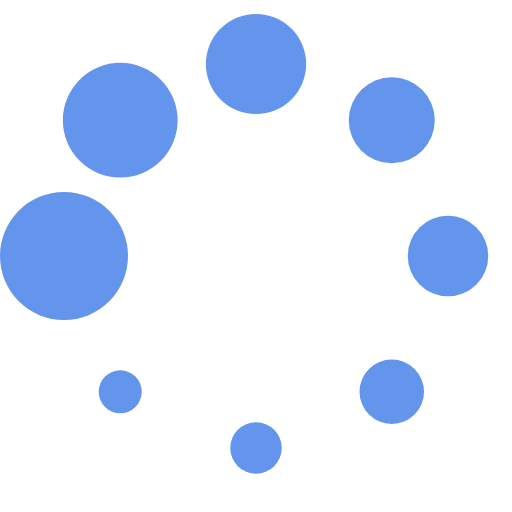
t = 0.00 s
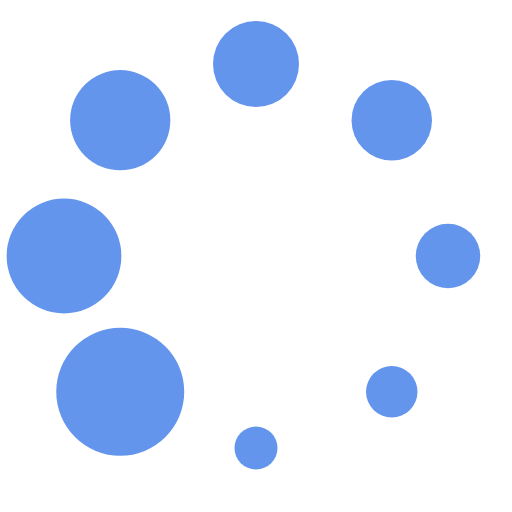
t = 0.13 s
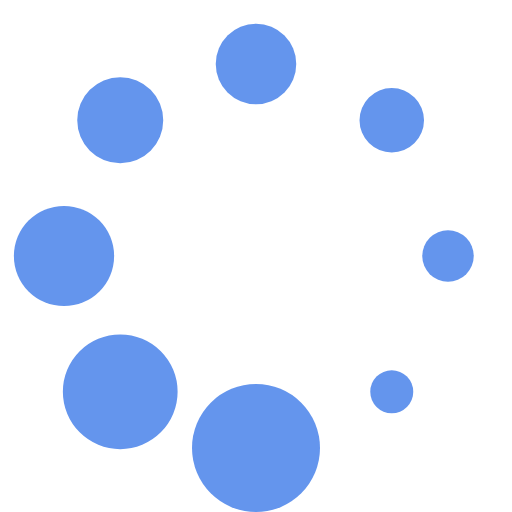
t = 0.23 s
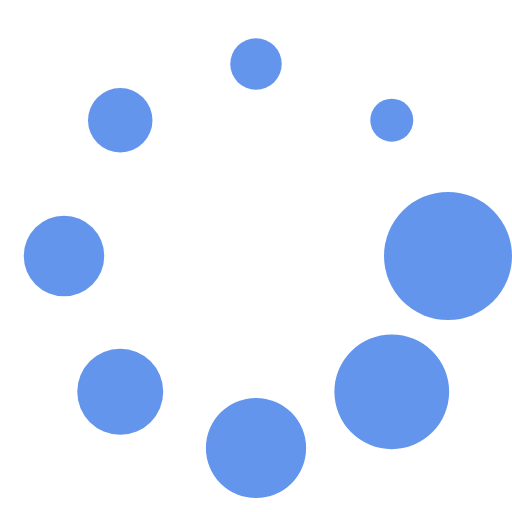
t = 0.36 s
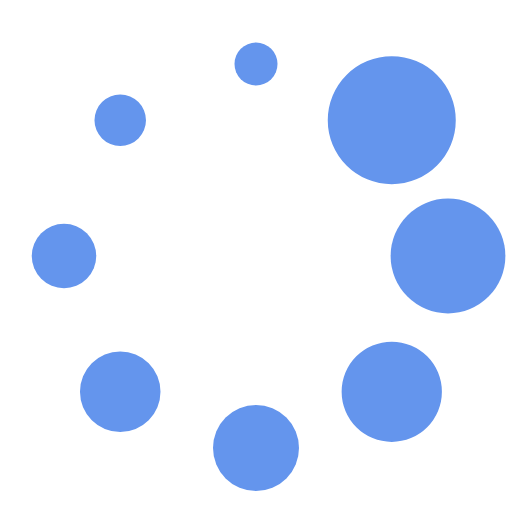
t = 0.49 s
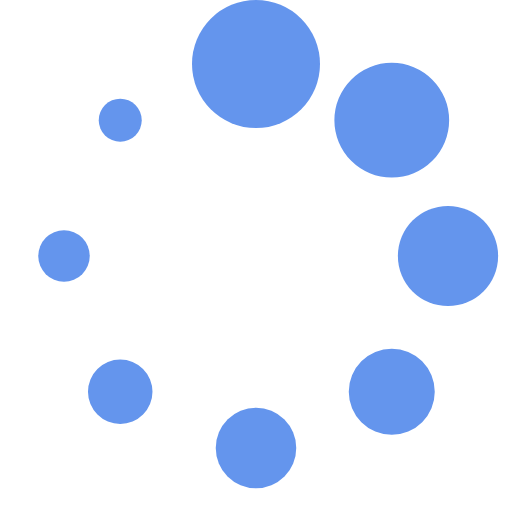
t = 0.59 s

The animated SVG that drew these frames (rendered in a browser with its animation timeline set to each time). Animation: 1 SMIL element (animateTransform=1); one cycle of 0.72 s, repeats indefinitely.

<?xml version="1.0" encoding="UTF-8" standalone="no"?><svg xmlns:svg="http://www.w3.org/2000/svg" xmlns="http://www.w3.org/2000/svg" xmlns:xlink="http://www.w3.org/1999/xlink" version="1.0" width="32px" height="32px" viewBox="0 0 128 128" xml:space="preserve"><g><circle cx="16" cy="64" r="16" fill="#6495ed" fill-opacity="1"/><circle cx="16" cy="64" r="14.344" fill="#6495ed" fill-opacity="1" transform="rotate(45 64 64)"/><circle cx="16" cy="64" r="12.531" fill="#6495ed" fill-opacity="1" transform="rotate(90 64 64)"/><circle cx="16" cy="64" r="10.75" fill="#6495ed" fill-opacity="1" transform="rotate(135 64 64)"/><circle cx="16" cy="64" r="10.063" fill="#6495ed" fill-opacity="1" transform="rotate(180 64 64)"/><circle cx="16" cy="64" r="8.063" fill="#6495ed" fill-opacity="1" transform="rotate(225 64 64)"/><circle cx="16" cy="64" r="6.438" fill="#6495ed" fill-opacity="1" transform="rotate(270 64 64)"/><circle cx="16" cy="64" r="5.375" fill="#6495ed" fill-opacity="1" transform="rotate(315 64 64)"/><animateTransform attributeName="transform" type="rotate" values="0 64 64;315 64 64;270 64 64;225 64 64;180 64 64;135 64 64;90 64 64;45 64 64" calcMode="discrete" dur="720ms" repeatCount="indefinite"></animateTransform></g></svg>
